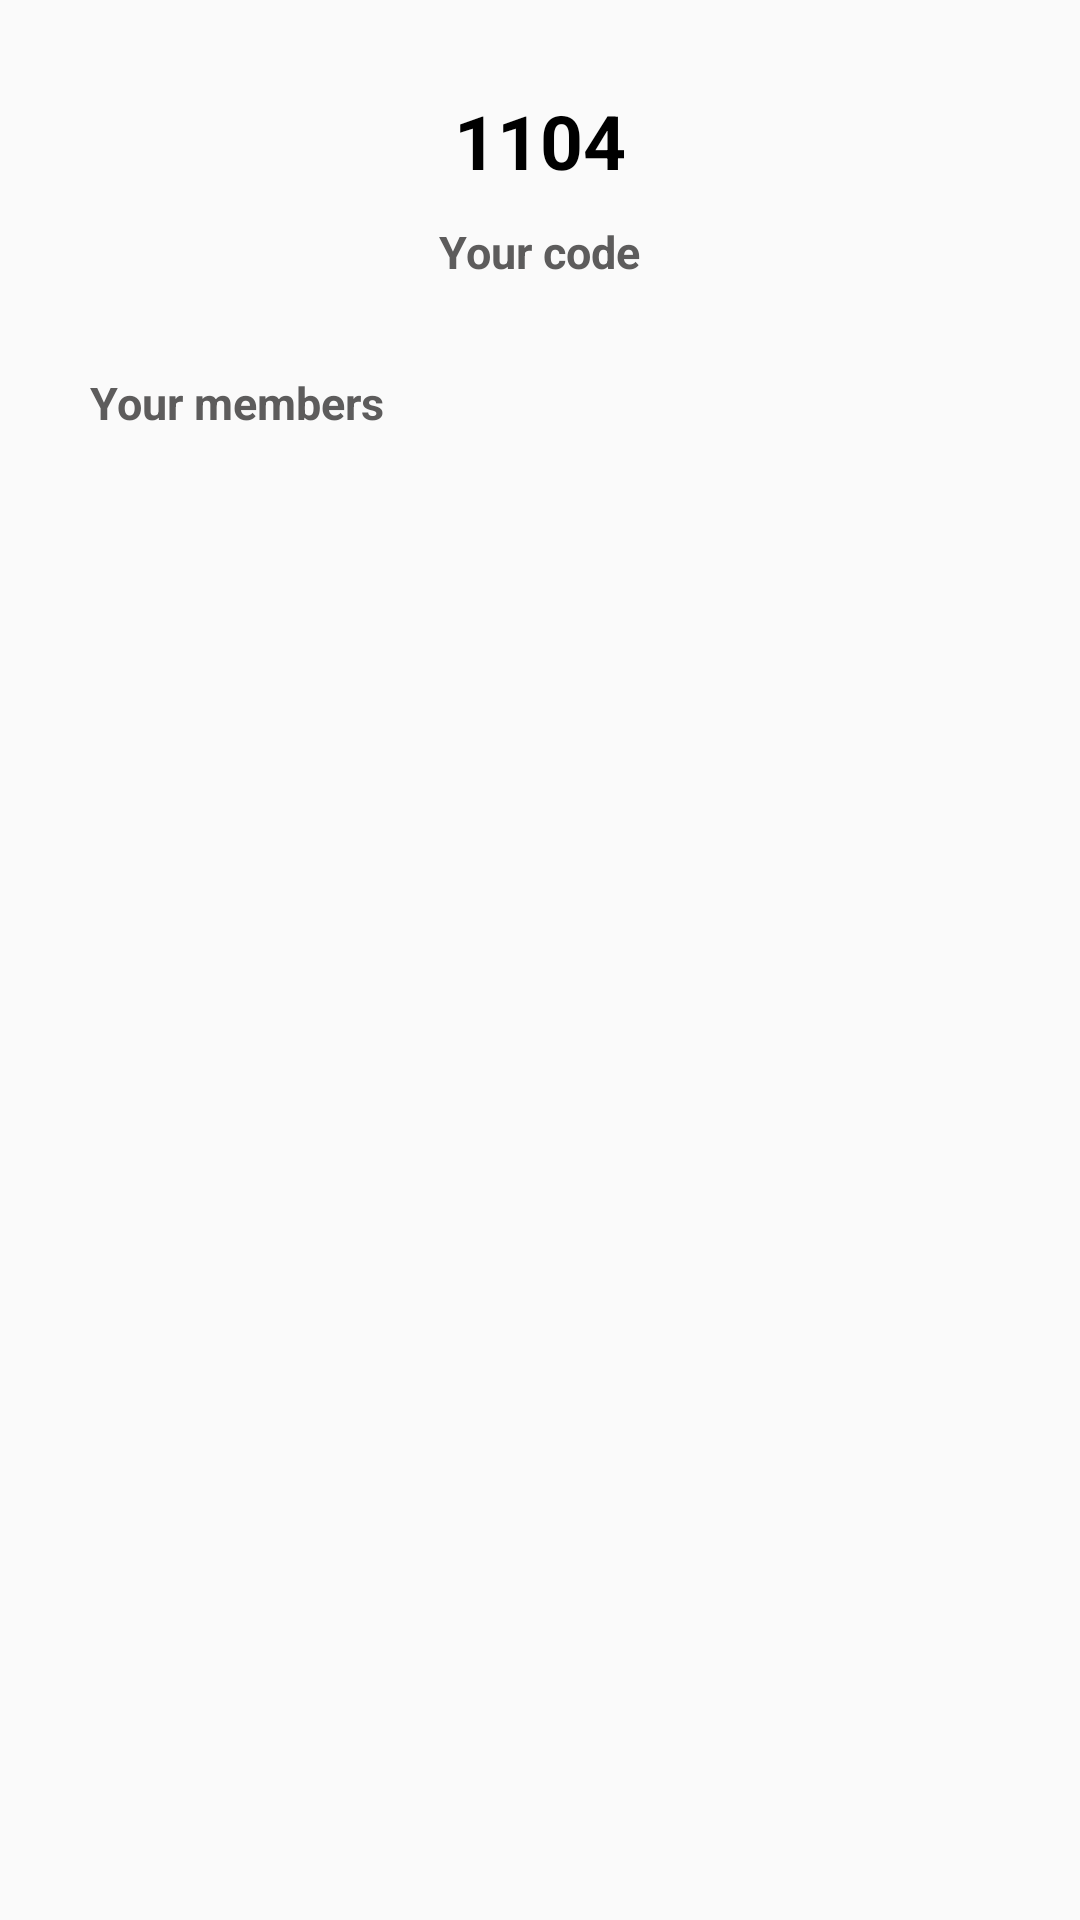

Produce the Android XML layout that renders to this screen, including the resource entries it uses.
<!-- AndroidManifest.xml: application theme AppTheme -->
<!-- res/layout/fragment_member.xml -->
<?xml version="1.0" encoding="utf-8"?>
<LinearLayout xmlns:android="http://schemas.android.com/apk/res/android"
    xmlns:tools="http://schemas.android.com/tools"
    android:layout_width="match_parent"
    android:layout_height="match_parent"
    android:orientation="vertical"
    tools:context=".Fragment.MemberFrag">

    <TextView
        android:id="@+id/parent_id"
        android:layout_gravity="center"
        android:layout_marginTop="30dp"
        android:layout_width="wrap_content"
        android:layout_height="wrap_content"
        style="@style/viewParent.headerText"
        android:text="1104"
        />

    <TextView
        android:layout_gravity="center"
        android:layout_marginTop="10dp"
        android:layout_width="wrap_content"
        android:layout_height="wrap_content"
        style="@style/viewParent.headerText.settingsMiniTitle"
        android:text="Your code"
        />

    <TextView
        android:layout_marginTop="10dp"
        android:layout_width="wrap_content"
        android:layout_margin="30dp"
        android:layout_height="wrap_content"
        style="@style/viewParent.headerText.settingsMiniTitle"
        android:text="Your members"
        />





    <androidx.recyclerview.widget.RecyclerView
        android:id="@+id/member_recycler"
        android:layout_width="match_parent"
        android:visibility="visible"
        android:layout_height="match_parent"/>

</LinearLayout>
<!-- res/layout/member_listing.xml (included above) -->
<?xml version="1.0" encoding="utf-8"?>
<LinearLayout xmlns:android="http://schemas.android.com/apk/res/android"
    xmlns:app="http://schemas.android.com/apk/res-auto"
    android:layout_width="match_parent"
    android:orientation="vertical"
    android:layout_height="wrap_content">

    <androidx.cardview.widget.CardView
        android:layout_width="match_parent"
        android:layout_height="wrap_content"
        android:layout_margin="20dp"
        android:translationZ="5dp"
        app:cardElevation="5dp"
        app:cardCornerRadius="10dp">
        <LinearLayout
            android:layout_width="match_parent"
            android:layout_height="match_parent"
            android:orientation="vertical">

            <TextView
                android:id="@+id/user_id"
                android:padding="10dp"
                style="@style/viewParent.headerText.settingsMiniTitle"
                android:layout_width="match_parent"
                android:layout_height="wrap_content"
                android:text="0215" />

            <TextView
                android:id="@+id/name"
                android:padding="10dp"
                style="@style/viewParent.headerText"
                android:layout_width="match_parent"
                android:layout_height="wrap_content"
                android:text="James" />

            <TextView
                android:id="@+id/phone"
                android:padding="10dp"

                android:layout_width="match_parent"
                android:layout_height="wrap_content"
                android:text="+91 96593 14370" />

        </LinearLayout>
    </androidx.cardview.widget.CardView>

</LinearLayout>
<!-- resources referenced by this layout -->
<resources>
  <style name="viewParent.headerText">
          <item name="android:textColor">@color/contentBodyColor</item>
          <item name="android:textSize">25sp</item>
          <item name="android:textStyle">bold</item>
      </style>
  <style name="viewParent.headerText.settingsMiniTitle">
          <item name="android:textColor">#5D5C5C</item>
          <item name="android:layout_width">match_parent</item>
          <item name="android:textSize">15sp</item>
          <item name="android:layout_marginTop">20dp</item>
      </style>
  <style name="AppTheme" parent="Theme.AppCompat.Light.NoActionBar">
          
          <item name="colorPrimary">@color/colorPrimary</item>
          <item name="colorPrimaryDark">@color/colorPrimaryDark</item>
          <item name="colorAccent">@color/colorAccent</item>
      </style>
  <color name="contentBodyColor">#000</color>
  <color name="colorPrimary">#ab0e23</color>
  <color name="colorPrimaryDark">#ab0e22</color>
  <color name="colorAccent">#D81B60</color>
</resources>
